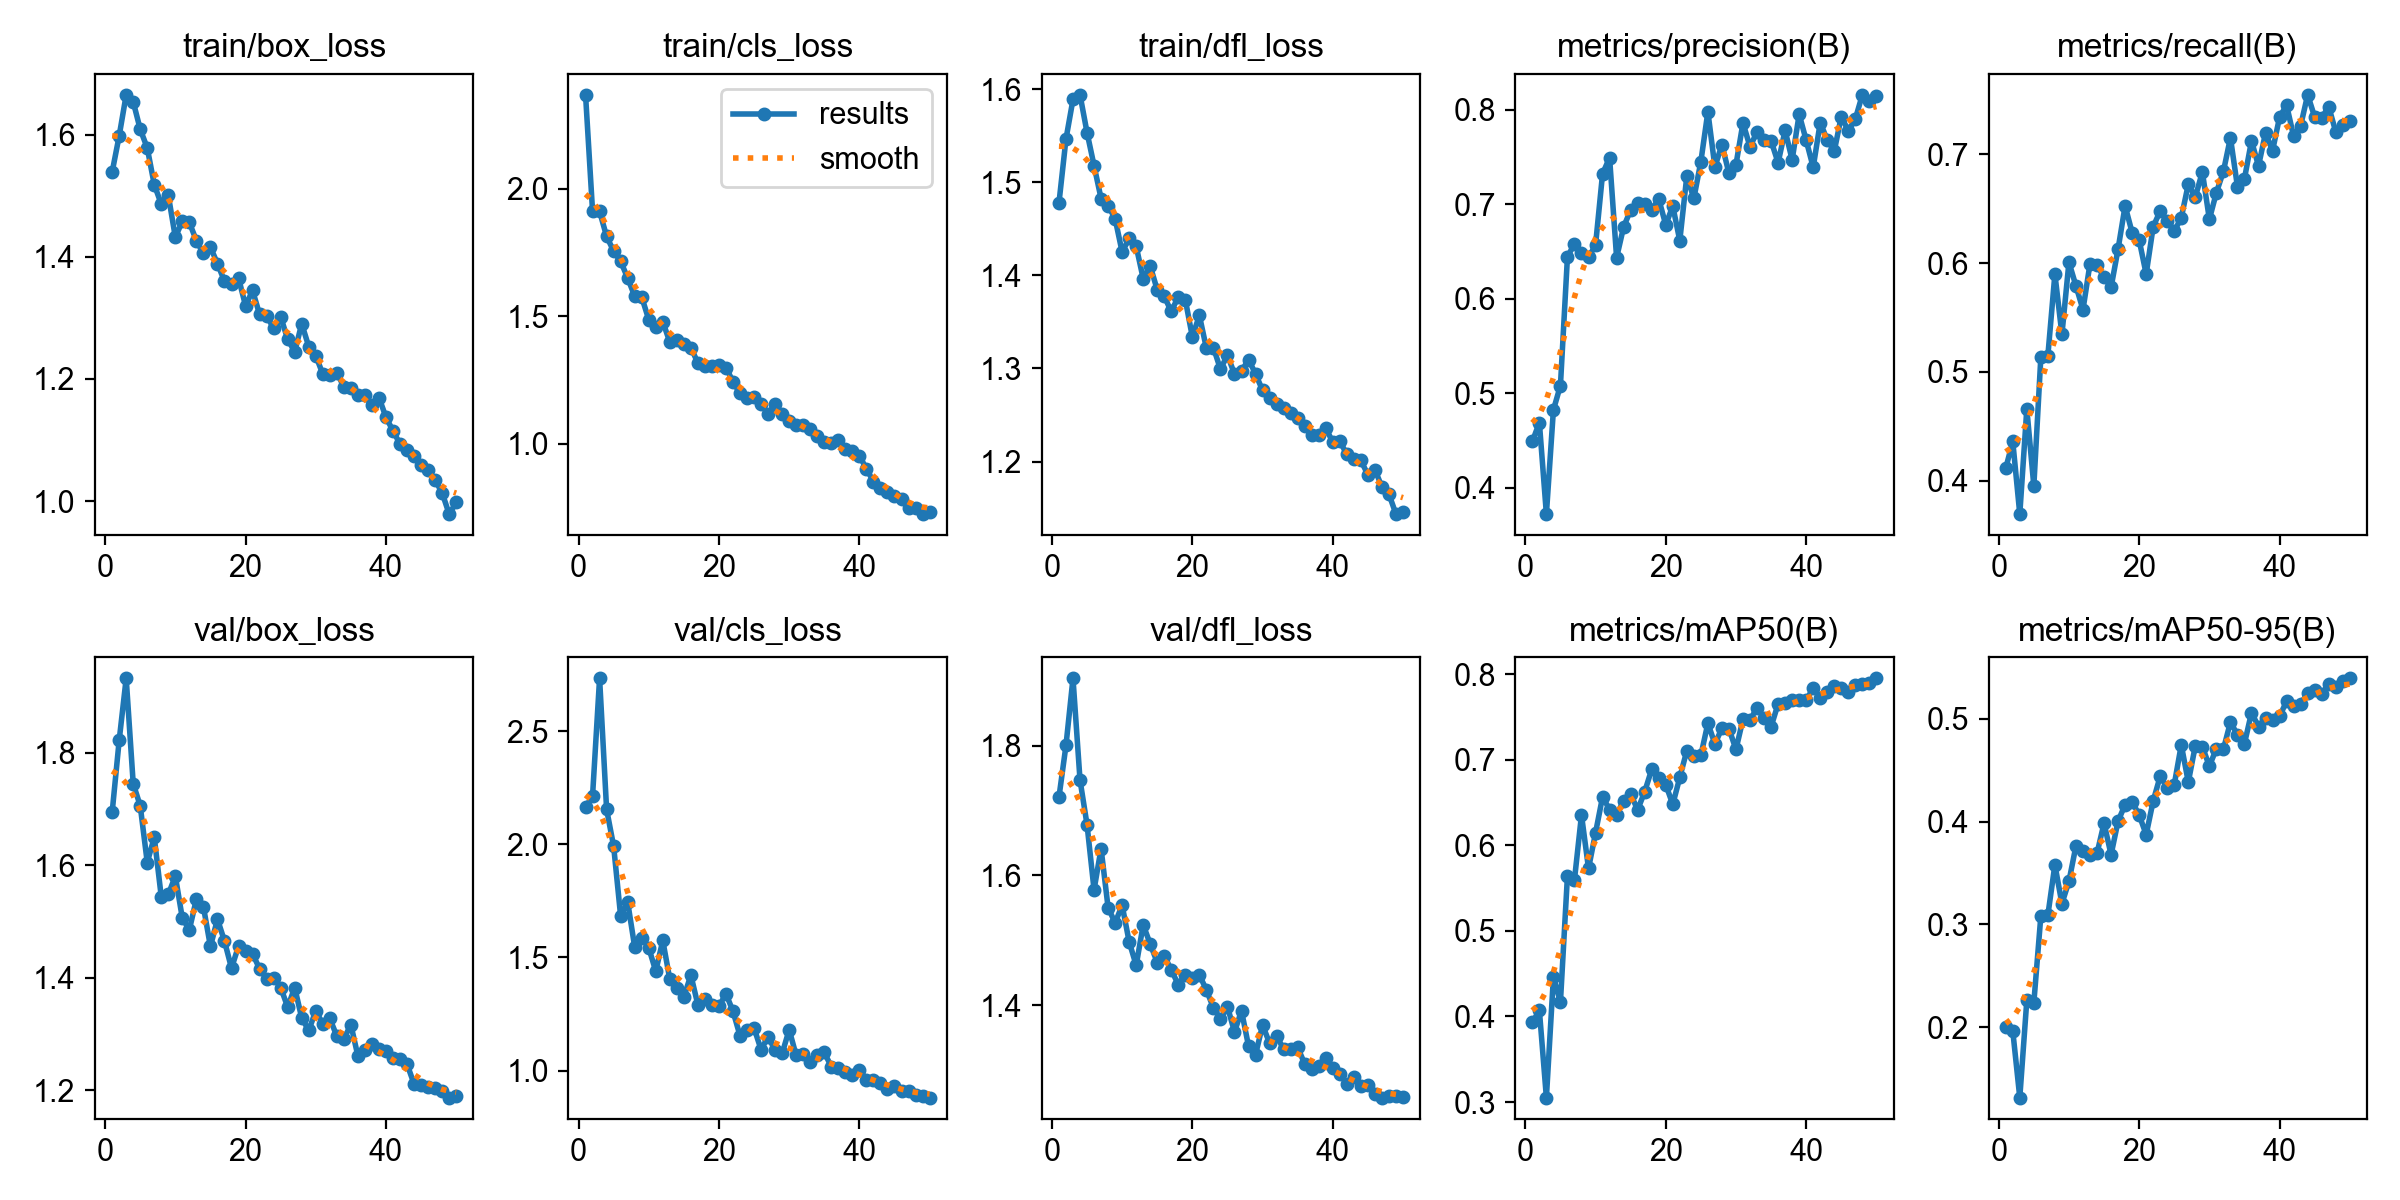

The table this chart was drawn from, first rows:
epoch, time, train/box_loss, train/cls_loss, train/dfl_loss, metrics/precision(B), metrics/recall(B), metrics/mAP50(B), metrics/mAP50-95(B), val/box_loss, val/cls_loss, val/dfl_loss, lr/pg0, lr/pg1, lr/pg2
1, 75.09, 1.539, 2.368, 1.478, 0.4492, 0.4114, 0.393, 0.2002, 1.694, 2.164, 1.721, 0.00066, 0.00066, 0.00066
2, 141.4, 1.598, 1.911, 1.546, 0.4691, 0.436, 0.4072, 0.1963, 1.822, 2.216, 1.801, 0.0013, 0.0013, 0.0013
3, 207.1, 1.665, 1.911, 1.589, 0.3724, 0.3692, 0.3052, 0.1315, 1.932, 2.734, 1.904, 0.001914, 0.001914, 0.001914
4, 272, 1.654, 1.813, 1.594, 0.4825, 0.4659, 0.4459, 0.226, 1.745, 2.155, 1.747, 0.001881, 0.001881, 0.001881
5, 338, 1.609, 1.756, 1.553, 0.5083, 0.3951, 0.4168, 0.2237, 1.706, 1.992, 1.678, 0.001842, 0.001842, 0.001842
6, 403.2, 1.578, 1.715, 1.518, 0.6445, 0.5138, 0.5644, 0.3082, 1.605, 1.682, 1.578, 0.001802, 0.001802, 0.001802
7, 469.9, 1.518, 1.65, 1.483, 0.6582, 0.515, 0.5597, 0.309, 1.65, 1.745, 1.641, 0.001762, 0.001762, 0.001762
8, 534.3, 1.486, 1.579, 1.475, 0.649, 0.5899, 0.6354, 0.3579, 1.543, 1.546, 1.55, 0.001723, 0.001723, 0.001723
9, 598.3, 1.501, 1.575, 1.461, 0.6439, 0.5345, 0.5729, 0.3202, 1.548, 1.586, 1.527, 0.001683, 0.001683, 0.001683
10, 663, 1.432, 1.487, 1.425, 0.6568, 0.6008, 0.6146, 0.3418, 1.581, 1.543, 1.554, 0.001644, 0.001644, 0.001644
11, 727.3, 1.458, 1.457, 1.44, 0.7322, 0.579, 0.6565, 0.3763, 1.506, 1.439, 1.498, 0.001604, 0.001604, 0.001604
12, 791.4, 1.456, 1.479, 1.431, 0.7493, 0.5572, 0.6417, 0.3711, 1.485, 1.576, 1.461, 0.001564, 0.001564, 0.001564
13, 855.4, 1.426, 1.399, 1.397, 0.6435, 0.5995, 0.6358, 0.3674, 1.54, 1.403, 1.524, 0.001525, 0.001525, 0.001525
14, 919.7, 1.405, 1.406, 1.41, 0.676, 0.5981, 0.6518, 0.3692, 1.526, 1.367, 1.494, 0.001485, 0.001485, 0.001485
15, 983.7, 1.416, 1.391, 1.384, 0.694, 0.5871, 0.6597, 0.3985, 1.456, 1.325, 1.466, 0.001446, 0.001446, 0.001446
16, 1048, 1.389, 1.377, 1.377, 0.7016, 0.5777, 0.6415, 0.3677, 1.504, 1.422, 1.476, 0.001406, 0.001406, 0.001406
17, 1112, 1.36, 1.317, 1.361, 0.7003, 0.6131, 0.6625, 0.4005, 1.465, 1.29, 1.454, 0.001366, 0.001366, 0.001366
18, 1176, 1.355, 1.303, 1.377, 0.6945, 0.6526, 0.6887, 0.4164, 1.417, 1.316, 1.431, 0.001327, 0.001327, 0.001327
19, 1240, 1.365, 1.304, 1.374, 0.7056, 0.6281, 0.6782, 0.4193, 1.456, 1.289, 1.447, 0.001287, 0.001287, 0.001287
20, 1305, 1.32, 1.309, 1.334, 0.6782, 0.6212, 0.6708, 0.4064, 1.448, 1.284, 1.442, 0.001248, 0.001248, 0.001248
21, 1369, 1.345, 1.299, 1.357, 0.6981, 0.5899, 0.6478, 0.3873, 1.443, 1.34, 1.447, 0.001208, 0.001208, 0.001208
22, 1433, 1.306, 1.243, 1.322, 0.6616, 0.6335, 0.6793, 0.4201, 1.416, 1.262, 1.423, 0.001168, 0.001168, 0.001168
23, 1497, 1.304, 1.197, 1.323, 0.7299, 0.648, 0.7105, 0.4441, 1.398, 1.154, 1.396, 0.001129, 0.001129, 0.001129
24, 1561, 1.283, 1.179, 1.299, 0.7062, 0.639, 0.7043, 0.4329, 1.4, 1.182, 1.379, 0.001089, 0.001089, 0.001089
25, 1626, 1.302, 1.184, 1.314, 0.7452, 0.6294, 0.705, 0.436, 1.383, 1.189, 1.398, 0.00105, 0.00105, 0.00105
26, 1690, 1.265, 1.156, 1.294, 0.7978, 0.6417, 0.7426, 0.4746, 1.348, 1.092, 1.359, 0.00101, 0.00101, 0.00101
27, 1754, 1.244, 1.118, 1.297, 0.7394, 0.6726, 0.7184, 0.4384, 1.382, 1.15, 1.391, 0.0009704, 0.0009704, 0.0009704
28, 1818, 1.29, 1.157, 1.31, 0.7631, 0.6608, 0.7367, 0.4737, 1.329, 1.089, 1.337, 0.0009308, 0.0009308, 0.0009308
29, 1882, 1.253, 1.118, 1.294, 0.7328, 0.6839, 0.7362, 0.473, 1.306, 1.076, 1.323, 0.0008912, 0.0008912, 0.0008912
30, 1946, 1.238, 1.09, 1.277, 0.7419, 0.6403, 0.712, 0.4538, 1.341, 1.18, 1.369, 0.0008516, 0.0008516, 0.0008516
31, 2010, 1.208, 1.074, 1.268, 0.7861, 0.6649, 0.7472, 0.471, 1.318, 1.067, 1.341, 0.000812, 0.000812, 0.000812
32, 2075, 1.206, 1.075, 1.262, 0.7607, 0.6843, 0.7462, 0.4703, 1.328, 1.074, 1.353, 0.0007724, 0.0007724, 0.0007724
33, 2139, 1.21, 1.057, 1.258, 0.7766, 0.7153, 0.7607, 0.4967, 1.296, 1.036, 1.332, 0.0007328, 0.0007328, 0.0007328
34, 2203, 1.187, 1.029, 1.252, 0.7679, 0.6703, 0.749, 0.4845, 1.291, 1.069, 1.333, 0.0006932, 0.0006932, 0.0006932
35, 2267, 1.186, 1.007, 1.247, 0.7671, 0.6776, 0.7384, 0.4759, 1.316, 1.08, 1.334, 0.0006536, 0.0006536, 0.0006536
36, 2331, 1.174, 1.003, 1.238, 0.7439, 0.7124, 0.7652, 0.5059, 1.261, 1.018, 1.309, 0.000614, 0.000614, 0.000614
37, 2395, 1.174, 1.015, 1.228, 0.7782, 0.6894, 0.7661, 0.4924, 1.272, 1.014, 1.301, 0.0005744, 0.0005744, 0.0005744
38, 2459, 1.157, 0.9795, 1.229, 0.747, 0.7199, 0.77, 0.5008, 1.282, 0.9957, 1.306, 0.0005348, 0.0005348, 0.0005348
39, 2523, 1.169, 0.9717, 1.236, 0.7952, 0.7034, 0.7695, 0.4988, 1.273, 0.9824, 1.319, 0.0004952, 0.0004952, 0.0004952
40, 2588, 1.137, 0.9534, 1.221, 0.7677, 0.7343, 0.7695, 0.5022, 1.27, 1.004, 1.303, 0.0004556, 0.0004556, 0.0004556
41, 2650, 1.115, 0.9016, 1.222, 0.7391, 0.7452, 0.7837, 0.5172, 1.257, 0.9591, 1.294, 0.000416, 0.000416, 0.000416
42, 2712, 1.093, 0.8517, 1.208, 0.7864, 0.7166, 0.772, 0.5127, 1.256, 0.9591, 1.279, 0.0003764, 0.0003764, 0.0003764
43, 2774, 1.083, 0.8261, 1.202, 0.7681, 0.7263, 0.7785, 0.5141, 1.246, 0.9472, 1.289, 0.0003368, 0.0003368, 0.0003368
44, 2836, 1.074, 0.8124, 1.201, 0.7562, 0.7548, 0.7865, 0.5251, 1.211, 0.9201, 1.275, 0.0002972, 0.0002972, 0.0002972
45, 2898, 1.06, 0.795, 1.186, 0.7928, 0.7343, 0.7841, 0.528, 1.209, 0.9321, 1.277, 0.0002576, 0.0002576, 0.0002576
46, 2960, 1.051, 0.7814, 1.192, 0.7776, 0.7337, 0.7785, 0.5241, 1.205, 0.911, 1.262, 0.000218, 0.000218, 0.000218
47, 3022, 1.034, 0.7468, 1.173, 0.7903, 0.7439, 0.787, 0.5338, 1.203, 0.9098, 1.257, 0.0001784, 0.0001784, 0.0001784
48, 3085, 1.013, 0.7496, 1.165, 0.8158, 0.7207, 0.7888, 0.5307, 1.198, 0.8929, 1.26, 0.0001388, 0.0001388, 0.0001388
49, 3147, 0.9787, 0.7239, 1.144, 0.809, 0.7269, 0.7895, 0.5372, 1.187, 0.8883, 1.26, 9.92e-05, 9.92e-05, 9.92e-05
50, 3209, 0.9977, 0.7326, 1.146, 0.8146, 0.7305, 0.795, 0.5393, 1.19, 0.8805, 1.258, 5.96e-05, 5.96e-05, 5.96e-05
